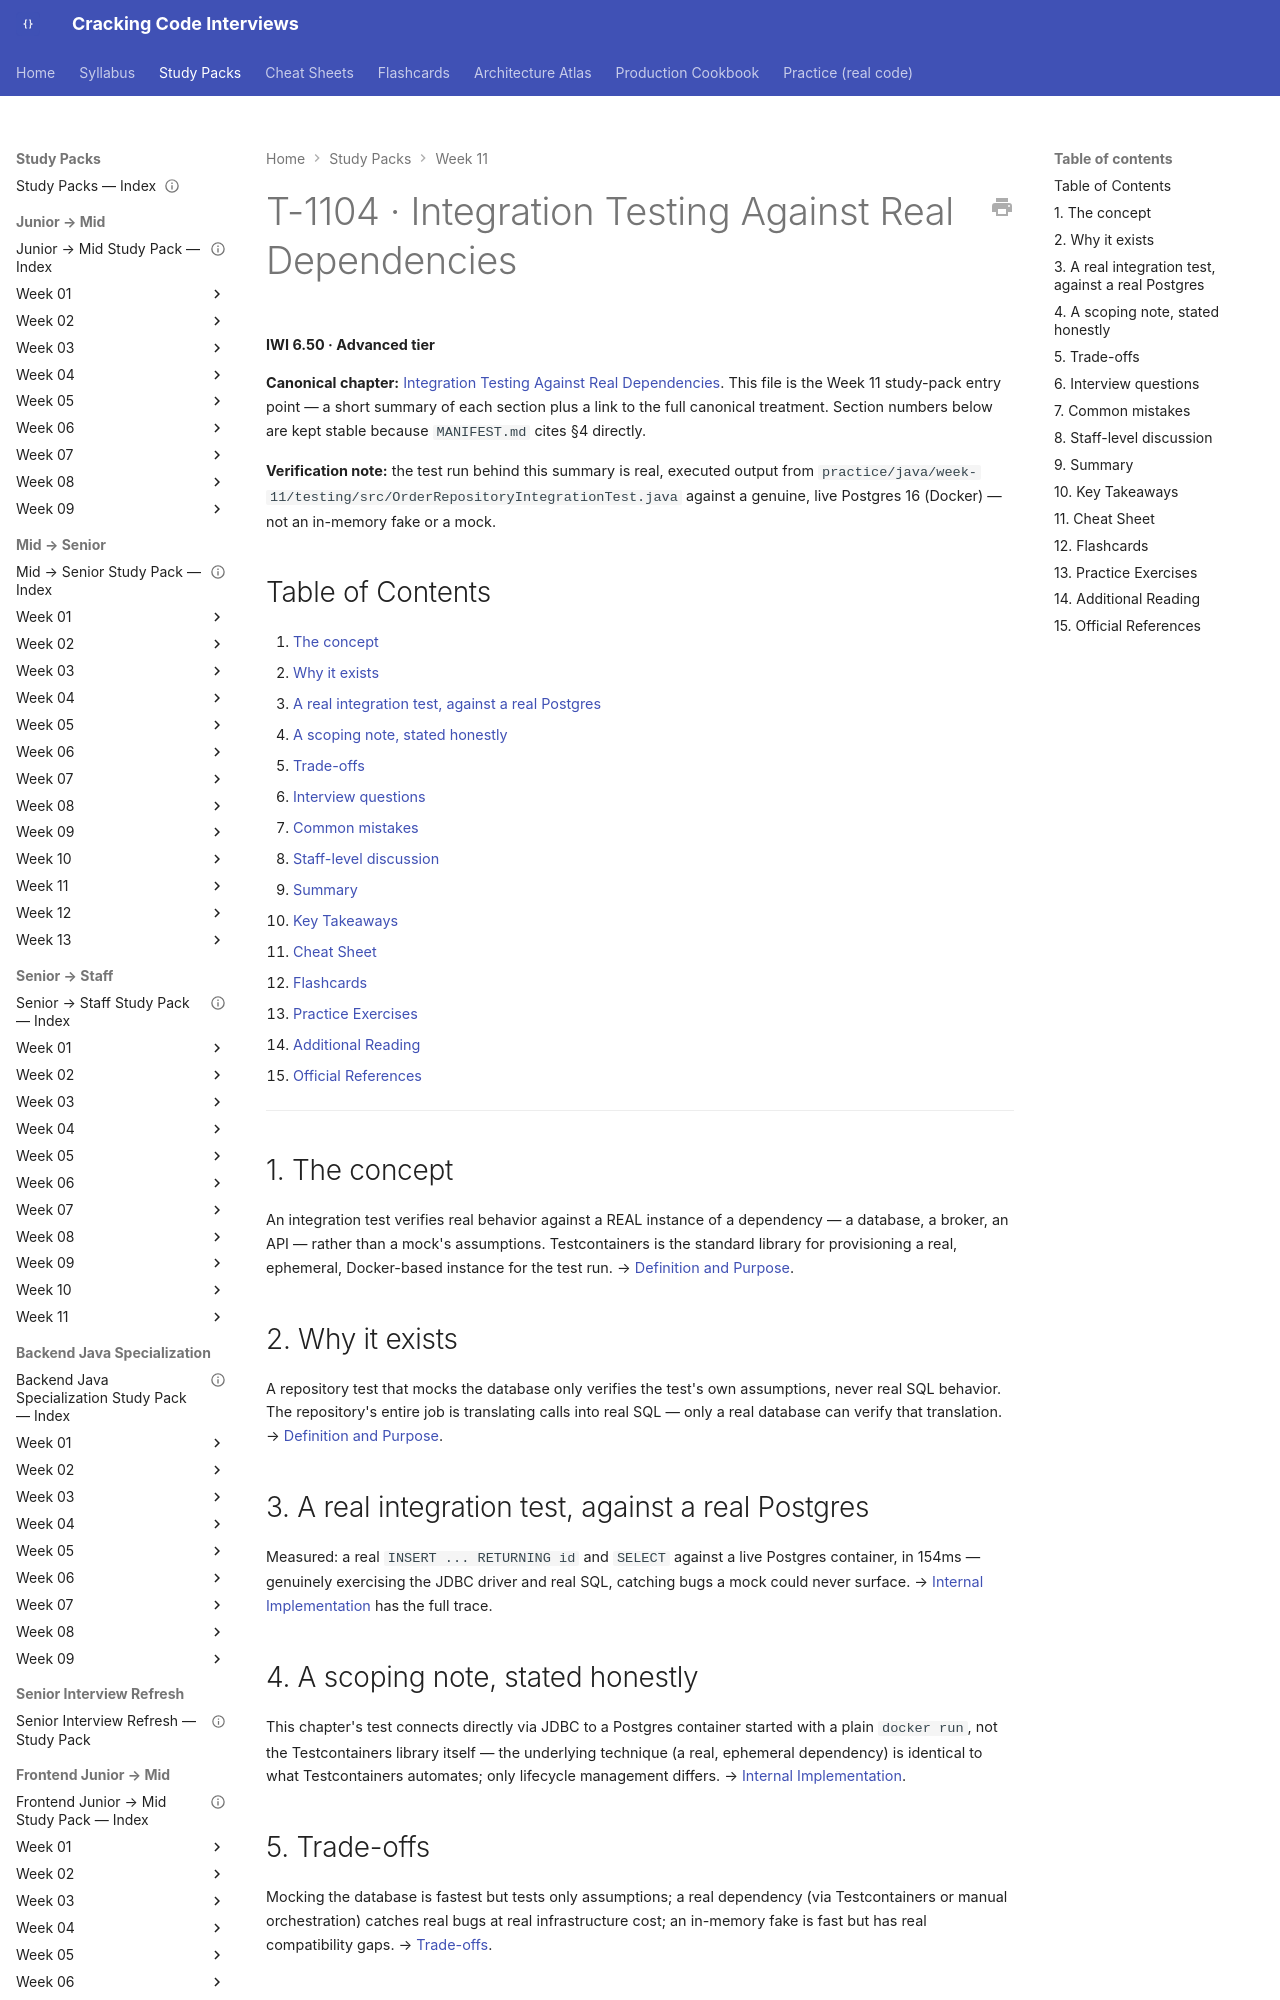

repository: JuanMelendres/cracking-code-interviews · page: study-packs/week-11/02-integration-testing-against-real-dependencies/index.html · generator: mkdocs

---
title: "T-1104 · Integration Testing Against Real Dependencies"
topic_id: T-1104
domain: Testing
tier: Advanced
iwi: 6.50
prerequisites: [T-1101, T-1103]
unlocks: []
week: 11
last_reviewed: 2026-07-30
canonical: ../../syllabus/08-testing/integration-testing-against-real-dependencies.md
---

# T-1104 · Integration Testing Against Real Dependencies

**IWI 6.50 · Advanced tier**

**Canonical chapter:** [Integration Testing Against Real Dependencies](../../syllabus/08-testing/integration-testing-against-real-dependencies.md). This file is the Week 11 study-pack entry point — a short summary of each section plus a link to the full canonical treatment. Section numbers below are kept stable because `MANIFEST.md` cites §4 directly.

**Verification note:** the test run behind this summary is real, executed output from `practice/java/week-11/testing/src/OrderRepositoryIntegrationTest.java` against a genuine, live Postgres 16 (Docker) — not an in-memory fake or a mock.

## Table of Contents

1. [The concept](#1-the-concept)
2. [Why it exists](#2-why-it-exists)
3. [A real integration test, against a real Postgres](#3-a-real-integration-test-against-a-real-postgres)
4. [A scoping note, stated honestly](#4-a-scoping-note-stated-honestly)
5. [Trade-offs](#5-trade-offs)
6. [Interview questions](#6-interview-questions)
7. [Common mistakes](#7-common-mistakes)
8. [Staff-level discussion](#8-staff-level-discussion)
9. [Summary](#9-summary)
10. [Key Takeaways](#10-key-takeaways)
11. [Cheat Sheet](#11-cheat-sheet)
12. [Flashcards](#12-flashcards)
13. [Practice Exercises](#13-practice-exercises)
14. [Additional Reading](#14-additional-reading)
15. [Official References](#15-official-references)

---

## 1. The concept

An integration test verifies real behavior against a REAL instance of a dependency — a database, a broker, an API — rather than a mock's assumptions. Testcontainers is the standard library for provisioning a real, ephemeral, Docker-based instance for the test run. → [Definition and Purpose](../../syllabus/08-testing/integration-testing-against-real-dependencies.md#definition-and-purpose).

## 2. Why it exists

A repository test that mocks the database only verifies the test's own assumptions, never real SQL behavior. The repository's entire job is translating calls into real SQL — only a real database can verify that translation. → [Definition and Purpose](../../syllabus/08-testing/integration-testing-against-real-dependencies.md#definition-and-purpose).
